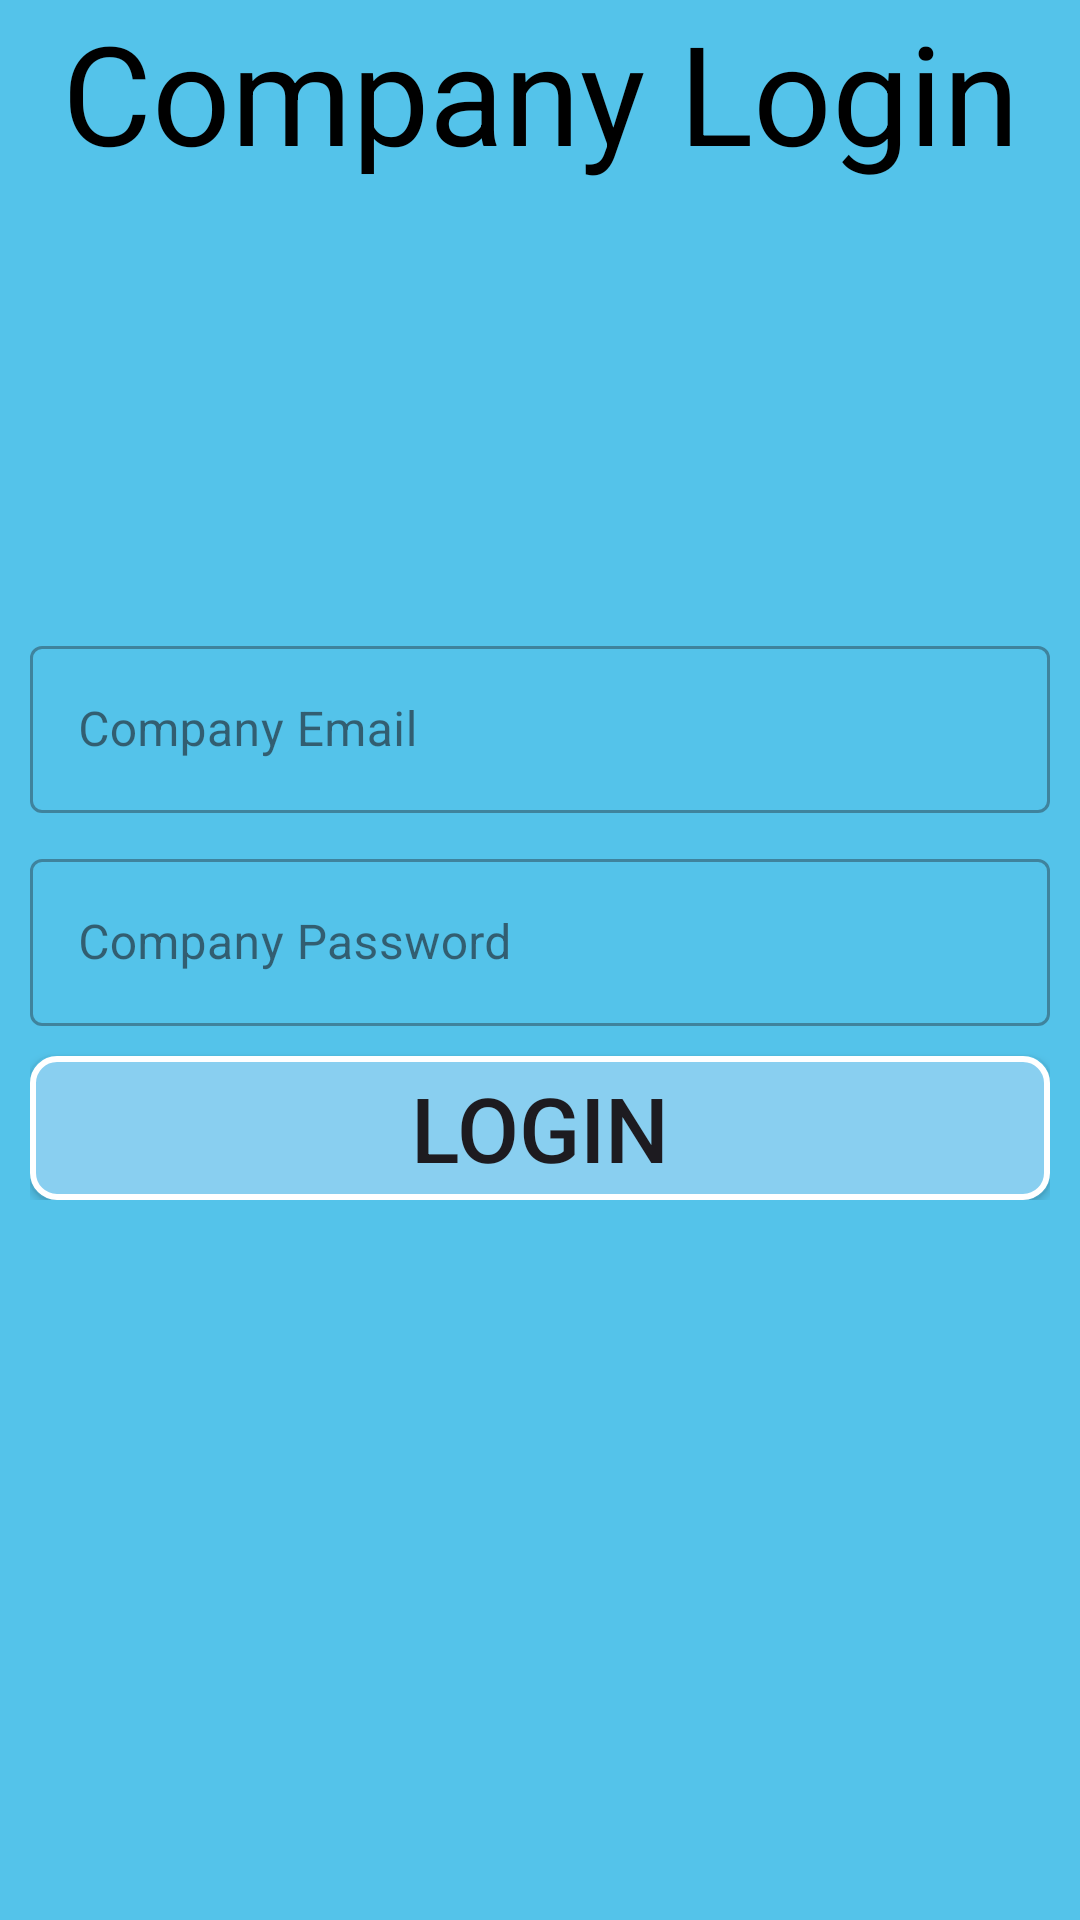

Produce the Android XML layout that renders to this screen, including the resource entries it uses.
<!-- AndroidManifest.xml: application theme Theme.Internship2 -->
<!-- res/layout/activity_login_comp.xml -->
<?xml version="1.0" encoding="utf-8"?>
<RelativeLayout xmlns:android="http://schemas.android.com/apk/res/android"
    xmlns:tools="http://schemas.android.com/tools"
    android:layout_width="match_parent"
    android:layout_height="match_parent"
    tools:context=".loginRegister"
    android:background="@color/blue">

    <TextView
        android:layout_width="match_parent"
        android:layout_height="wrap_content"
        android:text="@string/logincomp"
        android:textSize="46sp"
        android:textAlignment="center"
        android:textColor="@color/black"
        />
    <LinearLayout
        android:layout_width="match_parent"
        android:layout_height="wrap_content"
        android:padding="10dp"
        android:layout_marginTop="200dp"
        android:orientation="vertical">
        <com.google.android.material.textfield.TextInputLayout
            style="@style/Widget.MaterialComponents.TextInputLayout.OutlinedBox"
            android:layout_width="match_parent"
            android:layout_height="wrap_content">

            <com.google.android.material.textfield.TextInputEditText
                android:id="@+id/CompanyName"
                android:layout_width="match_parent"
                android:layout_height="wrap_content"
                android:hint="@string/compemail"
                android:textColorHint="#808080"
                android:inputType="text"
                android:layout_marginBottom="10dp"/>

        </com.google.android.material.textfield.TextInputLayout>

        <com.google.android.material.textfield.TextInputLayout
            style="@style/Widget.MaterialComponents.TextInputLayout.OutlinedBox"
            android:layout_width="match_parent"
            android:layout_height="wrap_content">

            <com.google.android.material.textfield.TextInputEditText
                android:id="@+id/CompanyPass"
                android:layout_width="match_parent"
                android:layout_height="wrap_content"
                android:hint="@string/comppass"
                android:textColorHint="#808080"
                android:inputType="text"
                android:layout_marginBottom="10dp"/>

        </com.google.android.material.textfield.TextInputLayout>
        <Button
            android:id="@+id/regis"
            android:layout_width="match_parent"
            android:layout_height="wrap_content"
            android:text="@string/login"
            android:textSize="30sp"
            android:background="@drawable/button_background"
            />

    </LinearLayout>

</RelativeLayout>
<!-- resources referenced by this layout -->
<resources>
  <color name="black">#FF000000</color>
  <color name="blue">#54C3EA</color>
  <!-- drawable button_background (drawable) -->
  <?xml version="1.0" encoding="utf-8"?>
  
  
  <shape xmlns:android="http://schemas.android.com/apk/res/android">
      <solid android:color="#89CFF0" />
      <stroke android:color="#FFFFFF" android:width="2dp" />
      <corners android:radius="8dp" />
  </shape>
  <string name="compemail">Company Email</string>
  <string name="comppass">Company Password</string>
  <string name="login">LOGIN</string>
  <string name="logincomp">Company Login</string>
  <style name="Theme.Internship2" parent="Base.Theme.Internship2" />
  <style name="Base.Theme.Internship2" parent="Theme.Material3.DayNight.NoActionBar">
          
          
      </style>
</resources>
